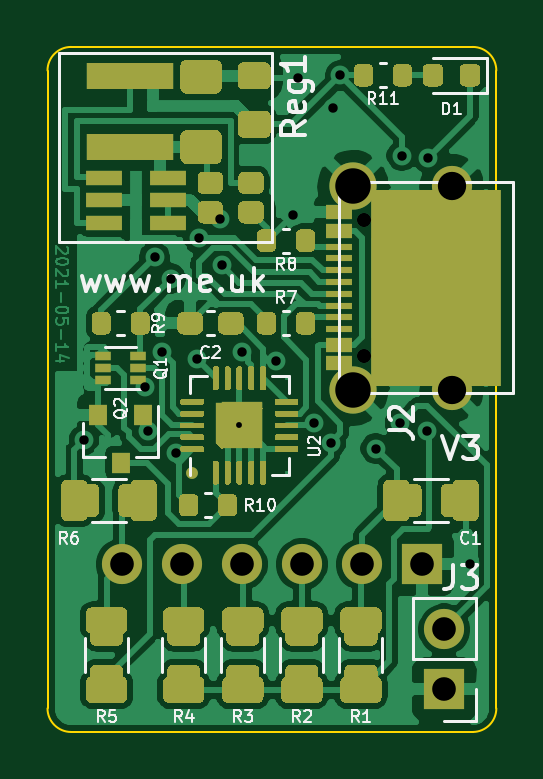
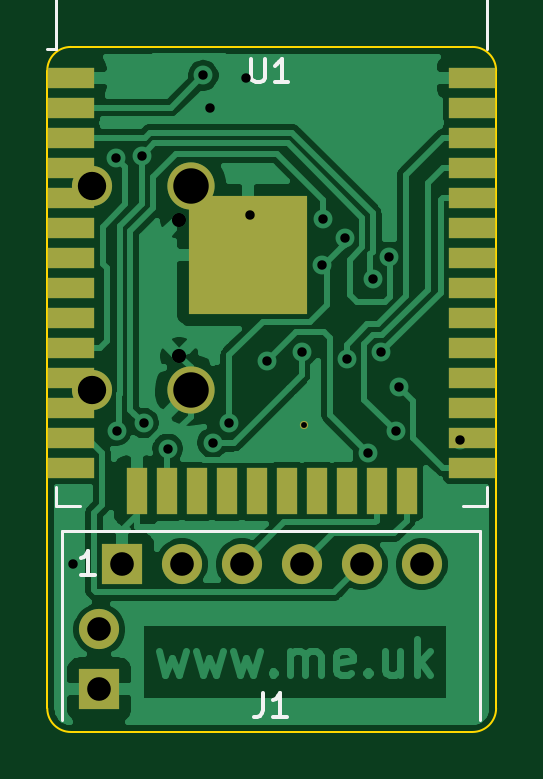
Circuit board: 11 layer files. Board 19.0 x 29.0 mm.
- bottom_copper: Battery-B_Cu.gbr (54125 bytes)
- bottom_mask: Battery-B_Mask.gbr (2159 bytes)
- paste: Battery-B_Paste.gbr (1600 bytes)
- bottom_silk: Battery-B_SilkS.gbr (2084 bytes)
- outline: Battery-Edge_Cuts.gbr (1007 bytes)
- top_copper: Battery-F_Cu.gbr (126405 bytes)
- top_mask: Battery-F_Mask.gbr (26855 bytes)
- paste: Battery-F_Paste.gbr (23089 bytes)
- top_silk: Battery-F_SilkS.gbr (20803 bytes)
- drill: Battery-NPTH.drl (301 bytes)
- drill: Battery-PTH.drl (1006 bytes)

=== bottom_copper: Battery-B_Cu.gbr (54125 bytes, source omitted) ===
=== bottom_mask: Battery-B_Mask.gbr ===
%TF.GenerationSoftware,KiCad,Pcbnew,(5.1.9-0-10_14)*%
%TF.CreationDate,2021-05-15T08:29:56+01:00*%
%TF.ProjectId,Battery,42617474-6572-4792-9e6b-696361645f70,1*%
%TF.SameCoordinates,Original*%
%TF.FileFunction,Soldermask,Bot*%
%TF.FilePolarity,Negative*%
%FSLAX46Y46*%
G04 Gerber Fmt 4.6, Leading zero omitted, Abs format (unit mm)*
G04 Created by KiCad (PCBNEW (5.1.9-0-10_14)) date 2021-05-15 08:29:56*
%MOMM*%
%LPD*%
G01*
G04 APERTURE LIST*
%ADD10R,1.700000X1.700000*%
%ADD11O,1.700000X1.700000*%
%ADD12R,2.000000X0.900000*%
%ADD13R,0.900000X2.000000*%
%ADD14R,5.000000X5.000000*%
%ADD15C,0.350000*%
%ADD16C,1.700000*%
%ADD17C,2.000000*%
G04 APERTURE END LIST*
D10*
%TO.C,J1*%
X133045000Y-120500000D03*
D11*
X130505000Y-120500000D03*
X127965000Y-120500000D03*
X125425000Y-120500000D03*
X122885000Y-120500000D03*
X120345000Y-120500000D03*
%TD*%
D12*
%TO.C,U1*%
X118200000Y-99895000D03*
X118200000Y-101165000D03*
X118200000Y-102435000D03*
X118200000Y-103705000D03*
X118200000Y-104975000D03*
X118200000Y-106245000D03*
X118200000Y-107515000D03*
X118200000Y-108785000D03*
X118200000Y-110055000D03*
X118200000Y-111325000D03*
X118200000Y-112595000D03*
X118200000Y-113865000D03*
X118200000Y-115135000D03*
X118200000Y-116405000D03*
D13*
X120985000Y-117405000D03*
X122255000Y-117405000D03*
X123525000Y-117405000D03*
X124795000Y-117405000D03*
X126065000Y-117405000D03*
X127335000Y-117405000D03*
X128605000Y-117405000D03*
X129875000Y-117405000D03*
X131145000Y-117405000D03*
X132415000Y-117405000D03*
D12*
X135200000Y-116405000D03*
X135200000Y-115135000D03*
X135200000Y-113865000D03*
X135200000Y-112595000D03*
X135200000Y-111325000D03*
X135200000Y-110055000D03*
X135200000Y-108785000D03*
X135200000Y-107515000D03*
X135200000Y-106245000D03*
X135200000Y-104975000D03*
X135200000Y-103705000D03*
X135200000Y-102435000D03*
X135200000Y-101165000D03*
X135200000Y-99895000D03*
D14*
X127700000Y-107395000D03*
%TD*%
D15*
%TO.C,U2*%
X125325000Y-114625000D03*
%TD*%
D11*
%TO.C,J3*%
X134000000Y-123260000D03*
D10*
X134000000Y-125800000D03*
%TD*%
D16*
%TO.C,J2*%
X134310000Y-104475000D03*
X134310000Y-113125000D03*
D17*
X130130000Y-104475000D03*
X130130000Y-113125000D03*
%TD*%
M02*

=== paste: Battery-B_Paste.gbr ===
%TF.GenerationSoftware,KiCad,Pcbnew,(5.1.9-0-10_14)*%
%TF.CreationDate,2021-05-15T08:29:56+01:00*%
%TF.ProjectId,Battery,42617474-6572-4792-9e6b-696361645f70,1*%
%TF.SameCoordinates,Original*%
%TF.FileFunction,Paste,Bot*%
%TF.FilePolarity,Positive*%
%FSLAX46Y46*%
G04 Gerber Fmt 4.6, Leading zero omitted, Abs format (unit mm)*
G04 Created by KiCad (PCBNEW (5.1.9-0-10_14)) date 2021-05-15 08:29:56*
%MOMM*%
%LPD*%
G01*
G04 APERTURE LIST*
%ADD10R,2.000000X0.900000*%
%ADD11R,0.900000X2.000000*%
%ADD12R,5.000000X5.000000*%
G04 APERTURE END LIST*
D10*
%TO.C,U1*%
X118200000Y-99895000D03*
X118200000Y-101165000D03*
X118200000Y-102435000D03*
X118200000Y-103705000D03*
X118200000Y-104975000D03*
X118200000Y-106245000D03*
X118200000Y-107515000D03*
X118200000Y-108785000D03*
X118200000Y-110055000D03*
X118200000Y-111325000D03*
X118200000Y-112595000D03*
X118200000Y-113865000D03*
X118200000Y-115135000D03*
X118200000Y-116405000D03*
D11*
X120985000Y-117405000D03*
X122255000Y-117405000D03*
X123525000Y-117405000D03*
X124795000Y-117405000D03*
X126065000Y-117405000D03*
X127335000Y-117405000D03*
X128605000Y-117405000D03*
X129875000Y-117405000D03*
X131145000Y-117405000D03*
X132415000Y-117405000D03*
D10*
X135200000Y-116405000D03*
X135200000Y-115135000D03*
X135200000Y-113865000D03*
X135200000Y-112595000D03*
X135200000Y-111325000D03*
X135200000Y-110055000D03*
X135200000Y-108785000D03*
X135200000Y-107515000D03*
X135200000Y-106245000D03*
X135200000Y-104975000D03*
X135200000Y-103705000D03*
X135200000Y-102435000D03*
X135200000Y-101165000D03*
X135200000Y-99895000D03*
D12*
X127700000Y-107395000D03*
%TD*%
M02*

=== bottom_silk: Battery-B_SilkS.gbr ===
%TF.GenerationSoftware,KiCad,Pcbnew,(5.1.9-0-10_14)*%
%TF.CreationDate,2021-05-15T08:29:56+01:00*%
%TF.ProjectId,Battery,42617474-6572-4792-9e6b-696361645f70,1*%
%TF.SameCoordinates,Original*%
%TF.FileFunction,Legend,Bot*%
%TF.FilePolarity,Positive*%
%FSLAX46Y46*%
G04 Gerber Fmt 4.6, Leading zero omitted, Abs format (unit mm)*
G04 Created by KiCad (PCBNEW (5.1.9-0-10_14)) date 2021-05-15 08:29:56*
%MOMM*%
%LPD*%
G01*
G04 APERTURE LIST*
%ADD10C,0.120000*%
%ADD11C,0.150000*%
G04 APERTURE END LIST*
D10*
%TO.C,J1*%
X117870000Y-119100000D02*
X117870000Y-127100000D01*
X135570000Y-119100000D02*
X117870000Y-119100000D01*
X135570000Y-119100000D02*
X135570000Y-127100000D01*
%TO.C,U1*%
X135820000Y-98705000D02*
X136200000Y-98705000D01*
X135820000Y-92285000D02*
X135820000Y-98705000D01*
X117580000Y-92285000D02*
X117580000Y-98705000D01*
X135820000Y-92285000D02*
X117580000Y-92285000D01*
X117580000Y-118030000D02*
X118580000Y-118030000D01*
X117580000Y-117250000D02*
X117580000Y-118030000D01*
X135820000Y-118030000D02*
X134820000Y-118030000D01*
X135820000Y-117250000D02*
X135820000Y-118030000D01*
%TO.C,J1*%
D11*
X127053333Y-125952380D02*
X127053333Y-126666666D01*
X127100952Y-126809523D01*
X127196190Y-126904761D01*
X127339047Y-126952380D01*
X127434285Y-126952380D01*
X126053333Y-126952380D02*
X126624761Y-126952380D01*
X126339047Y-126952380D02*
X126339047Y-125952380D01*
X126434285Y-126095238D01*
X126529523Y-126190476D01*
X126624761Y-126238095D01*
X134184285Y-120952380D02*
X134755714Y-120952380D01*
X134470000Y-120952380D02*
X134470000Y-119952380D01*
X134565238Y-120095238D01*
X134660476Y-120190476D01*
X134755714Y-120238095D01*
%TO.C,U1*%
X127561904Y-99102380D02*
X127561904Y-99911904D01*
X127514285Y-100007142D01*
X127466666Y-100054761D01*
X127371428Y-100102380D01*
X127180952Y-100102380D01*
X127085714Y-100054761D01*
X127038095Y-100007142D01*
X126990476Y-99911904D01*
X126990476Y-99102380D01*
X125990476Y-100102380D02*
X126561904Y-100102380D01*
X126276190Y-100102380D02*
X126276190Y-99102380D01*
X126371428Y-99245238D01*
X126466666Y-99340476D01*
X126561904Y-99388095D01*
%TD*%
M02*

=== outline: Battery-Edge_Cuts.gbr ===
%TF.GenerationSoftware,KiCad,Pcbnew,(5.1.9-0-10_14)*%
%TF.CreationDate,2021-05-15T08:29:56+01:00*%
%TF.ProjectId,Battery,42617474-6572-4792-9e6b-696361645f70,1*%
%TF.SameCoordinates,Original*%
%TF.FileFunction,Profile,NP*%
%FSLAX46Y46*%
G04 Gerber Fmt 4.6, Leading zero omitted, Abs format (unit mm)*
G04 Created by KiCad (PCBNEW (5.1.9-0-10_14)) date 2021-05-15 08:29:56*
%MOMM*%
%LPD*%
G01*
G04 APERTURE LIST*
%TA.AperFunction,Profile*%
%ADD10C,0.100000*%
%TD*%
G04 APERTURE END LIST*
D10*
X118200000Y-98600000D02*
G75*
G03*
X117200000Y-99600000I0J-1000000D01*
G01*
X117200000Y-126600000D02*
G75*
G03*
X118200000Y-127600000I1000000J0D01*
G01*
X135200000Y-127600000D02*
G75*
G03*
X136200000Y-126600000I0J1000000D01*
G01*
X136200000Y-99600000D02*
G75*
G03*
X135200000Y-98600000I-1000000J0D01*
G01*
X118200000Y-127600000D02*
X135200000Y-127600000D01*
X136200000Y-126600000D02*
X136200000Y-99600000D01*
X117200000Y-99600000D02*
X117200000Y-126600000D01*
X135200000Y-98600000D02*
X118200000Y-98600000D01*
M02*

=== top_copper: Battery-F_Cu.gbr (126405 bytes, source omitted) ===
=== top_mask: Battery-F_Mask.gbr (26855 bytes, source omitted) ===
=== paste: Battery-F_Paste.gbr (23089 bytes, source omitted) ===
=== top_silk: Battery-F_SilkS.gbr (20803 bytes, source omitted) ===
=== drill: Battery-NPTH.drl ===
M48
; DRILL file {KiCad (5.1.9-0-10_14)} date Saturday, May 15, 2021 at 08:29:55 AM
; FORMAT={-:-/ absolute / inch / decimal}
; #@! TF.CreationDate,2021-05-15T08:29:55+01:00
; #@! TF.GenerationSoftware,Kicad,Pcbnew,(5.1.9-0-10_14)
; #@! TF.FileFunction,NonPlated,1,2,NPTH
FMAT,2
INCH
%
G90
G05
T0
M30

=== drill: Battery-PTH.drl ===
M48
; DRILL file {KiCad (5.1.9-0-10_14)} date Saturday, May 15, 2021 at 08:29:54 AM
; FORMAT={-:-/ absolute / inch / decimal}
; #@! TF.CreationDate,2021-05-15T08:29:55+01:00
; #@! TF.GenerationSoftware,Kicad,Pcbnew,(5.1.9-0-10_14)
; #@! TF.FileFunction,Plated,1,2,PTH
FMAT,2
INCH
T1C0.0098
T2C0.0157
T3C0.0236
T4C0.0394
T5C0.0472
T6C0.0591
%
G90
G05
T1
X4.9341Y-4.5128
T2
X4.675Y-4.5371
X4.7766Y-4.4488
X4.7814Y-4.5228
X4.7928Y-4.2319
X4.8057Y-4.3907
X4.8196Y-4.2679
X4.8276Y-4.5593
X4.8632Y-4.4014
X4.8661Y-4.2008
X4.9024Y-4.1683
X4.9043Y-4.2458
X4.9384Y-4.3899
X4.9956Y-4.4046
X5.0236Y-4.1614
X5.0315Y-3.9331
X5.0589Y-4.5089
X5.0866Y-4.5415
X5.0906Y-3.9843
X5.1024Y-3.9291
X5.1614Y-4.5512
X5.2017Y-4.5089
X5.2047Y-4.063
X5.2466Y-4.5213
X5.248Y-4.0669
X5.3189Y-4.7441
T3
X5.1421Y-4.1697
X5.1421Y-4.3972
T4
X4.738Y-4.7441
X4.838Y-4.7441
X4.938Y-4.7441
X5.038Y-4.7441
X5.138Y-4.7441
X5.238Y-4.7441
X5.2756Y-4.8528
X5.2756Y-4.9528
T5
X5.2878Y-4.1132
X5.2878Y-4.4537
T6
X5.1232Y-4.1132
X5.1232Y-4.4537
T0
M30
